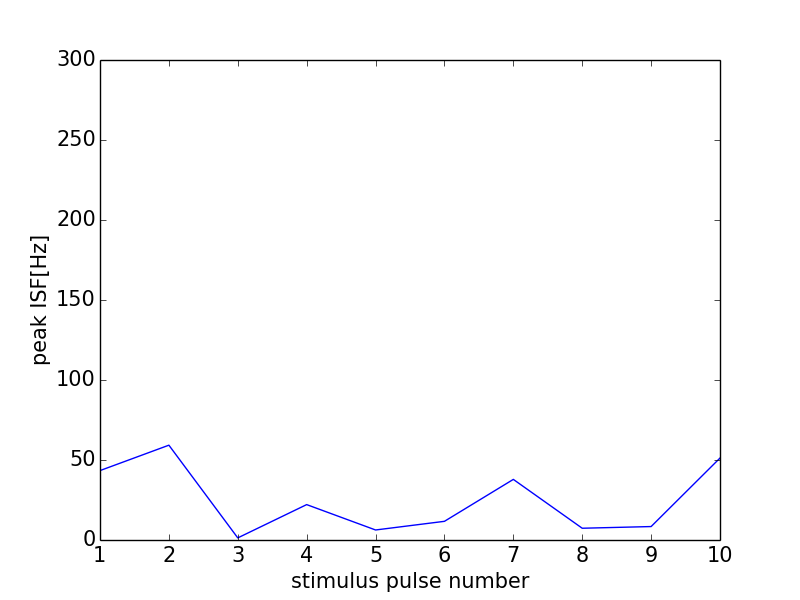

Data behind this chart, as committed beside it:
0, 0.0
0, 0
1, 43.38
2, 59.26
3, 1.315
4, 22.12
5, 6.264
6, 11.67
7, 37.88
8, 7.352
9, 8.403
10, 51.22
11, 0
